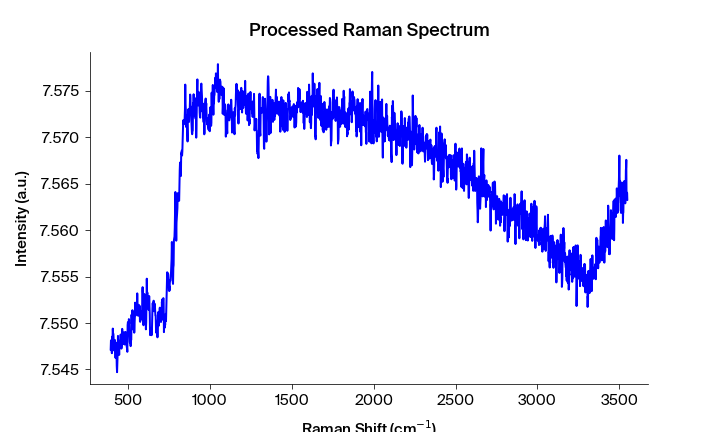

Source data for this figure (header and first rows):
Pixels #, Intensity (a.u.), Wavelength (nm), Raman shift (cm-1), Raman shift (cm-1) adjusted, Filtered Intensity (a.u.), Baselined Filtered Intensity (a.u.)
0.0, 7.547, 543.3, 392.2, 394, 7.547, -0.01798
1.0, 7.548, 543.4, 394.1, 395.9, 7.547, -0.01796
2.0, 7.548, 543.4, 395.9, 397.7, 7.547, -0.01796
3.0, 7.547, 543.5, 397.8, 399.6, 7.548, -0.01746
4.0, 7.547, 543.6, 399.7, 401.4, 7.548, -0.01746
5.0, 7.549, 543.6, 401.5, 403.3, 7.548, -0.0169
6.0, 7.548, 543.7, 403.4, 405.1, 7.549, -0.01654
7.0, 7.549, 543.7, 405.3, 407, 7.549, -0.01626
8.0, 7.549, 543.8, 407.1, 408.9, 7.549, -0.01626
9.0, 7.549, 543.8, 409, 410.7, 7.549, -0.01626
10.0, 7.548, 543.9, 410.8, 412.6, 7.548, -0.01693
11.0, 7.547, 543.9, 412.7, 414.4, 7.548, -0.01743
12.0, 7.548, 544, 414.6, 416.3, 7.548, -0.01743
13.0, 7.547, 544.1, 416.4, 418.1, 7.548, -0.01743
14.0, 7.548, 544.1, 418.3, 420, 7.548, -0.01744
15.0, 7.548, 544.2, 420.1, 421.9, 7.548, -0.0174
16.0, 7.546, 544.2, 422, 423.7, 7.548, -0.0174
17.0, 7.548, 544.3, 423.8, 425.6, 7.547, -0.0178
18.0, 7.547, 544.3, 425.7, 427.4, 7.547, -0.01821
19.0, 7.547, 544.4, 427.6, 429.3, 7.547, -0.01821
20.0, 7.545, 544.4, 429.4, 431.1, 7.546, -0.01922
21.0, 7.545, 544.5, 431.3, 433, 7.546, -0.01922
22.0, 7.546, 544.5, 433.1, 434.8, 7.546, -0.01922
23.0, 7.547, 544.6, 435, 436.7, 7.547, -0.01834
24.0, 7.549, 544.7, 436.8, 438.5, 7.548, -0.01739
25.0, 7.548, 544.7, 438.7, 440.4, 7.548, -0.01739
26.0, 7.548, 544.8, 440.5, 442.2, 7.548, -0.01739
27.0, 7.548, 544.8, 442.4, 444.1, 7.548, -0.01739
28.0, 7.547, 544.9, 444.2, 445.9, 7.548, -0.01739
29.0, 7.548, 544.9, 446.1, 447.8, 7.548, -0.01744
30.0, 7.548, 545, 447.9, 449.6, 7.548, -0.01714
31.0, 7.548, 545, 449.8, 451.5, 7.548, -0.017
32.0, 7.548, 545.1, 451.6, 453.3, 7.548, -0.01676
33.0, 7.549, 545.2, 453.5, 455.2, 7.548, -0.01676
34.0, 7.548, 545.2, 455.3, 457, 7.548, -0.01676
35.0, 7.547, 545.3, 457.2, 458.9, 7.548, -0.01738
36.0, 7.547, 545.3, 459, 460.7, 7.548, -0.01739
37.0, 7.548, 545.4, 460.9, 462.6, 7.548, -0.01739
38.0, 7.549, 545.4, 462.7, 464.4, 7.548, -0.01677
39.0, 7.548, 545.5, 464.6, 466.3, 7.548, -0.01677
40.0, 7.549, 545.5, 466.4, 468.1, 7.548, -0.01677
41.0, 7.548, 545.6, 468.3, 470, 7.548, -0.01677
42.0, 7.548, 545.6, 470.1, 471.8, 7.548, -0.01676
43.0, 7.548, 545.7, 472, 473.6, 7.548, -0.01676
44.0, 7.549, 545.8, 473.8, 475.5, 7.548, -0.01676
45.0, 7.549, 545.8, 475.7, 477.3, 7.548, -0.01676
46.0, 7.548, 545.9, 477.5, 479.2, 7.548, -0.01708
47.0, 7.548, 545.9, 479.4, 481, 7.548, -0.01708
48.0, 7.548, 546, 481.2, 482.9, 7.548, -0.01708
49.0, 7.549, 546, 483.1, 484.7, 7.548, -0.01703
50.0, 7.549, 546.1, 484.9, 486.6, 7.549, -0.01644
51.0, 7.548, 546.1, 486.7, 488.4, 7.549, -0.01644
52.0, 7.549, 546.2, 488.6, 490.2, 7.548, -0.01704
53.0, 7.547, 546.3, 490.4, 492.1, 7.547, -0.01766
54.0, 7.547, 546.3, 492.3, 493.9, 7.547, -0.01766
55.0, 7.547, 546.4, 494.1, 495.8, 7.547, -0.01766
56.0, 7.55, 546.4, 496, 497.6, 7.55, -0.01553
57.0, 7.55, 546.5, 497.8, 499.4, 7.55, -0.01553
58.0, 7.55, 546.5, 499.6, 501.3, 7.55, -0.01531
59.0, 7.549, 546.6, 501.5, 503.1, 7.55, -0.01501
... 1,988 more rows
